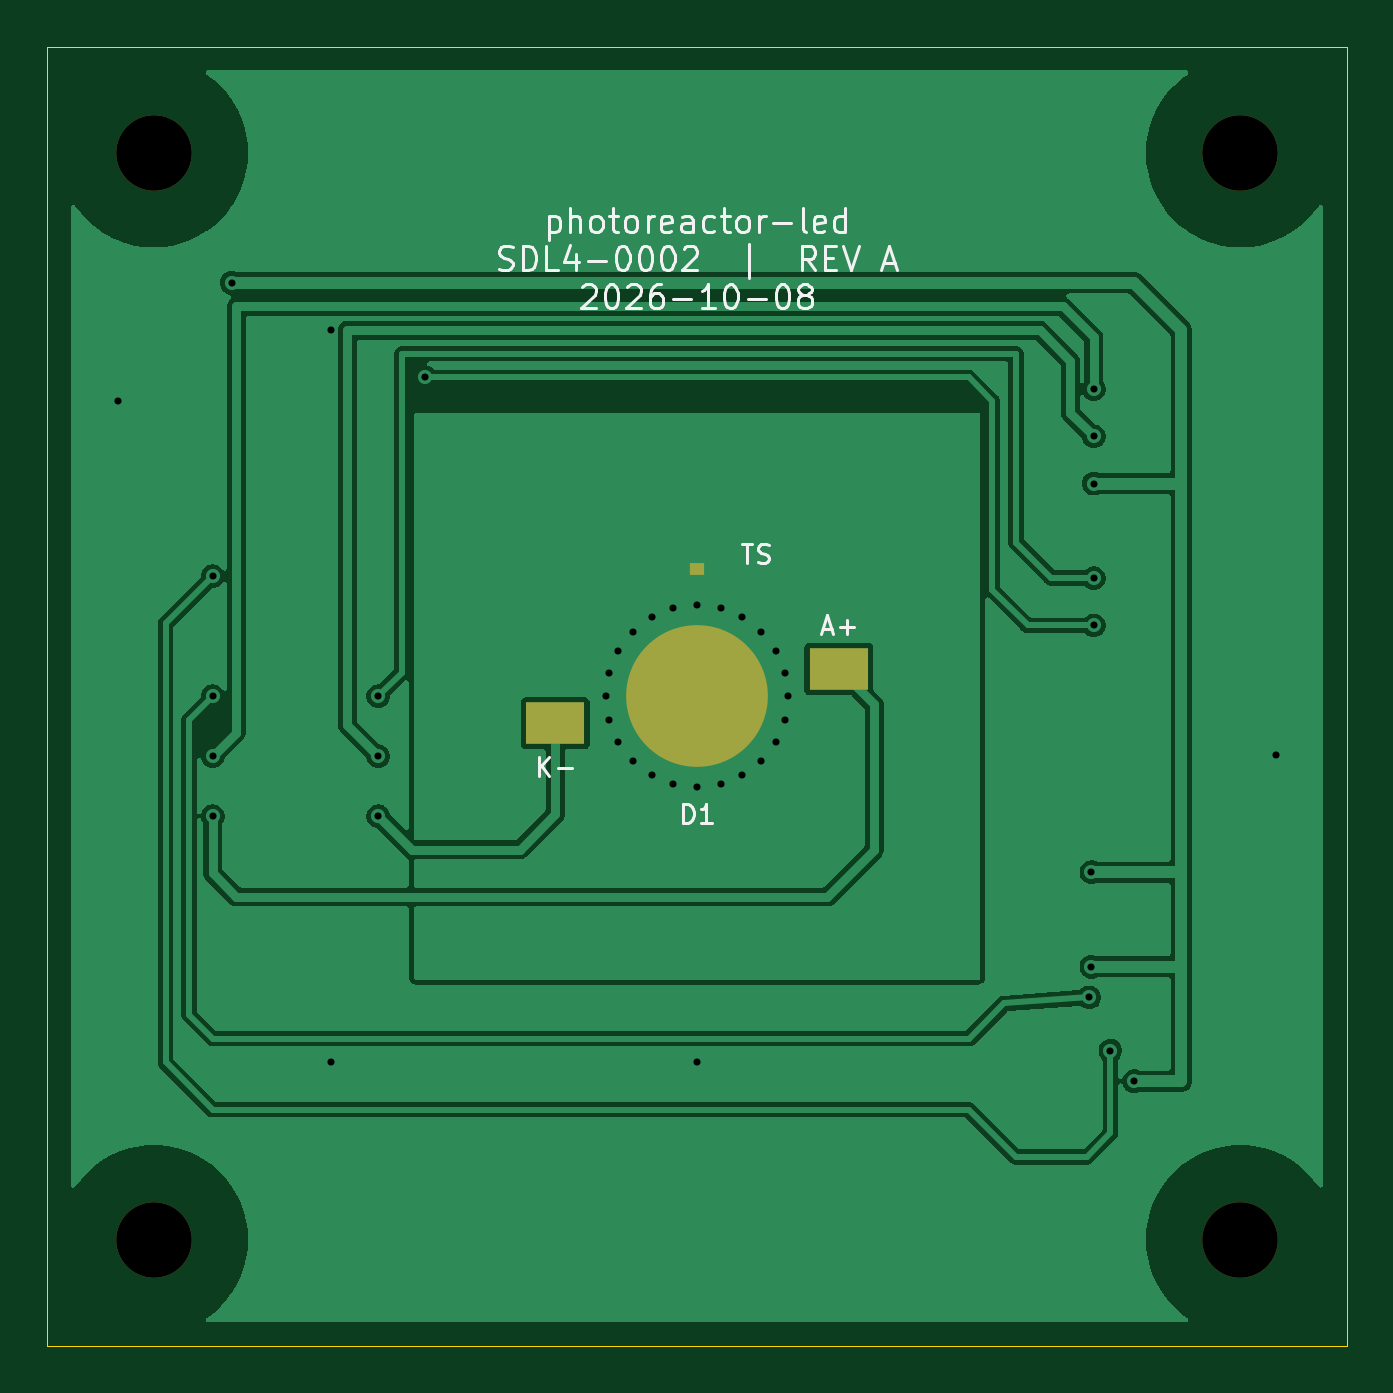
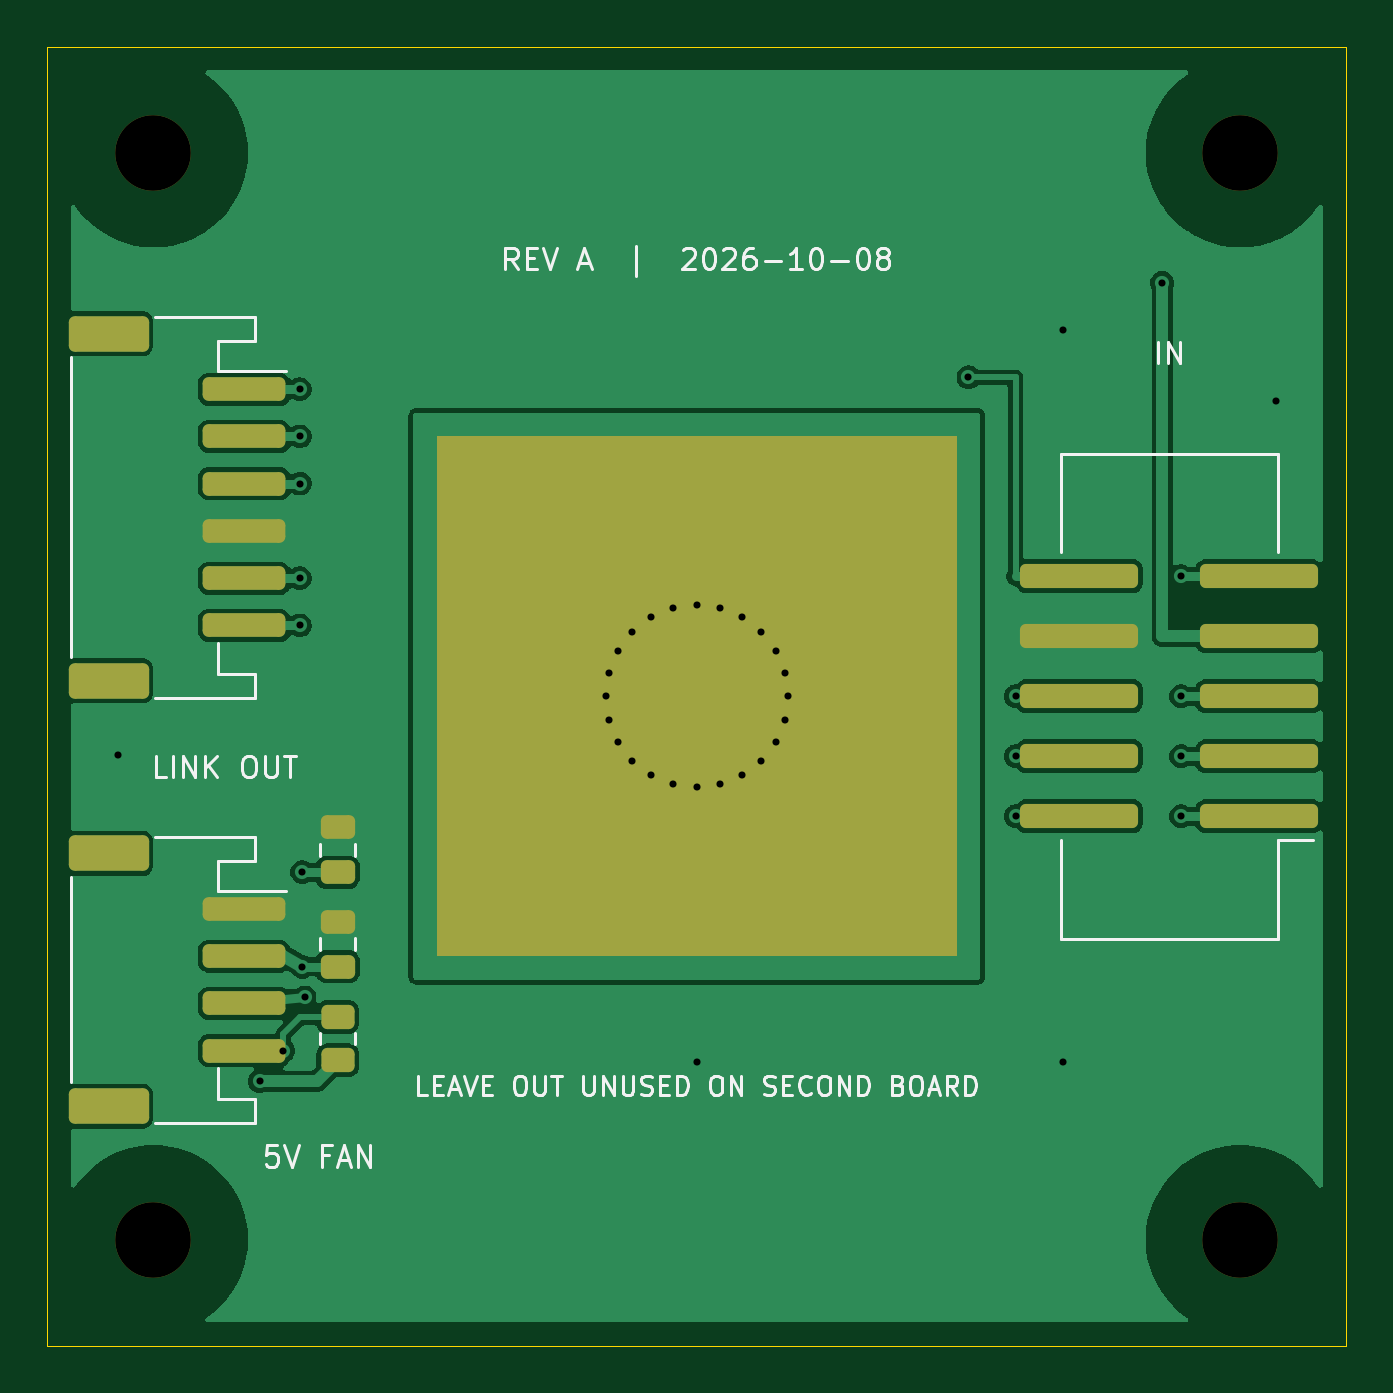
Circuit board: 11 layer files. Board 55.0 x 55.0 mm.
- bottom_copper: photoreactor_led-B_Cu.gbl (80810 bytes)
- bottom_mask: photoreactor_led-B_Mask.gbs (2709 bytes)
- paste: photoreactor_led-B_Paste.gbp (2385 bytes)
- bottom_silk: photoreactor_led-B_Silkscreen.gbo (26719 bytes)
- outline: photoreactor_led-Edge_Cuts.gm1 (620 bytes)
- top_copper: photoreactor_led-F_Cu.gtl (61487 bytes)
- top_mask: photoreactor_led-F_Mask.gts (875 bytes)
- paste: photoreactor_led-F_Paste.gtp (685 bytes)
- top_silk: photoreactor_led-F_Silkscreen.gto (22717 bytes)
- drill: photoreactor_led-NPTH.drl (372 bytes)
- drill: photoreactor_led-PTH.drl (976 bytes)

=== bottom_copper: photoreactor_led-B_Cu.gbl (80810 bytes, source omitted) ===
=== bottom_mask: photoreactor_led-B_Mask.gbs (2709 bytes, source withheld) ===
=== paste: photoreactor_led-B_Paste.gbp (2385 bytes, source withheld) ===
=== bottom_silk: photoreactor_led-B_Silkscreen.gbo (26719 bytes, source omitted) ===
=== outline: photoreactor_led-Edge_Cuts.gm1 ===
%TF.GenerationSoftware,KiCad,Pcbnew,10.0.3*%
%TF.CreationDate,2026-10-08T18:08:40-04:00*%
%TF.ProjectId,photoreactor_led,70686f74-6f72-4656-9163-746f725f6c65,A*%
%TF.SameCoordinates,Original*%
%TF.FileFunction,Profile,NP*%
%FSLAX46Y46*%
G04 Gerber Fmt 4.6, Leading zero omitted, Abs format (unit mm)*
G04 Created by KiCad (PCBNEW 10.0.3) date 2026-10-08 18:08:40*
%MOMM*%
%LPD*%
G01*
G04 APERTURE LIST*
%TA.AperFunction,Profile*%
%ADD10C,0.050000*%
%TD*%
G04 APERTURE END LIST*
D10*
X0Y0D02*
X55000000Y0D01*
X0Y-55000000D02*
X0Y0D01*
X55000000Y0D02*
X55000000Y-55000000D01*
X55000000Y-55000000D02*
X0Y-55000000D01*
M02*

=== top_copper: photoreactor_led-F_Cu.gtl (61487 bytes, source omitted) ===
=== top_mask: photoreactor_led-F_Mask.gts ===
%TF.GenerationSoftware,KiCad,Pcbnew,10.0.3*%
%TF.CreationDate,2026-10-08T18:08:40-04:00*%
%TF.ProjectId,photoreactor_led,70686f74-6f72-4656-9163-746f725f6c65,A*%
%TF.SameCoordinates,Original*%
%TF.FileFunction,Soldermask,Top*%
%TF.FilePolarity,Negative*%
%FSLAX46Y46*%
G04 Gerber Fmt 4.6, Leading zero omitted, Abs format (unit mm)*
G04 Created by KiCad (PCBNEW 10.0.3) date 2026-10-08 18:08:40*
%MOMM*%
%LPD*%
G01*
G04 APERTURE LIST*
%ADD10R,2.500000X1.800000*%
%ADD11C,6.000000*%
%ADD12C,3.200000*%
%ADD13R,0.600000X0.500000*%
G04 APERTURE END LIST*
D10*
%TO.C,D1*%
X33500000Y-26350000D03*
X21500000Y-28650000D03*
D11*
X27500000Y-27500000D03*
%TD*%
D12*
%TO.C,H2*%
X50500000Y-4500000D03*
%TD*%
%TO.C,H4*%
X50500000Y-50500000D03*
%TD*%
%TO.C,H3*%
X4500000Y-50500000D03*
%TD*%
D13*
%TO.C,TP_TS*%
X27500000Y-22100000D03*
%TD*%
D12*
%TO.C,H1*%
X4500000Y-4500000D03*
%TD*%
M02*

=== paste: photoreactor_led-F_Paste.gtp ===
%TF.GenerationSoftware,KiCad,Pcbnew,10.0.3*%
%TF.CreationDate,2026-10-08T18:08:40-04:00*%
%TF.ProjectId,photoreactor_led,70686f74-6f72-4656-9163-746f725f6c65,A*%
%TF.SameCoordinates,Original*%
%TF.FileFunction,Paste,Top*%
%TF.FilePolarity,Positive*%
%FSLAX46Y46*%
G04 Gerber Fmt 4.6, Leading zero omitted, Abs format (unit mm)*
G04 Created by KiCad (PCBNEW 10.0.3) date 2026-10-08 18:08:40*
%MOMM*%
%LPD*%
G01*
G04 APERTURE LIST*
%ADD10R,1.800000X1.800000*%
%ADD11R,2.500000X1.800000*%
G04 APERTURE END LIST*
D10*
%TO.C,D1*%
X28700000Y-28700000D03*
X28700000Y-26300000D03*
X26300000Y-28700000D03*
X26300000Y-26300000D03*
D11*
X33500000Y-26350000D03*
X21500000Y-28650000D03*
%TD*%
M02*

=== top_silk: photoreactor_led-F_Silkscreen.gto (22717 bytes, source omitted) ===
=== drill: photoreactor_led-NPTH.drl ===
M48
; DRILL file KiCad 10.0.3 date 2026-10-08T18:08:41
; FORMAT={-:-/ absolute / metric / decimal}
; #@! TF.CreationDate,2026-10-08T18:08:41-04:00
; #@! TF.GenerationSoftware,Kicad,Pcbnew,10.0.3
; #@! TF.FileFunction,NonPlated,1,2,NPTH
FMAT,2
METRIC
; #@! TA.AperFunction,NonPlated,NPTH,ComponentDrill
T1C3.200
%
G90
G05
T1
X4.5Y-4.5
X4.5Y-50.5
X50.5Y-4.5
X50.5Y-50.5
M30

=== drill: photoreactor_led-PTH.drl ===
M48
; DRILL file KiCad 10.0.3 date 2026-10-08T18:08:41
; FORMAT={-:-/ absolute / metric / decimal}
; #@! TF.CreationDate,2026-10-08T18:08:41-04:00
; #@! TF.GenerationSoftware,Kicad,Pcbnew,10.0.3
; #@! TF.FileFunction,Plated,1,2,PTH
FMAT,2
METRIC
; #@! TA.AperFunction,Plated,PTH,ViaDrill
T1C0.300
%
G90
G05
T1
X3.0Y-15.0
X7.0Y-22.42
X7.0Y-27.5
X7.0Y-30.04
X7.0Y-32.58
X7.8Y-10.0
X12.0Y-12.0
X12.0Y-43.0
X14.0Y-27.5
X14.0Y-30.04
X14.0Y-32.58
X16.0Y-14.0
X23.65Y-27.5
X23.781Y-26.504
X23.781Y-28.496
X24.166Y-25.575
X24.166Y-29.425
X24.778Y-24.778
X24.778Y-30.222
X25.575Y-24.166
X25.575Y-30.834
X26.504Y-23.781
X26.504Y-31.219
X27.5Y-23.65
X27.5Y-31.35
X27.5Y-43.0
X28.496Y-23.781
X28.496Y-31.219
X29.425Y-24.166
X29.425Y-30.834
X30.222Y-24.778
X30.222Y-30.222
X30.834Y-25.575
X30.834Y-29.425
X31.219Y-26.504
X31.219Y-28.496
X31.35Y-27.5
X44.1Y-40.25
X44.2Y-34.95
X44.2Y-38.95
X44.3Y-14.5
X44.3Y-16.5
X44.3Y-18.5
X44.3Y-22.5
X44.3Y-24.5
X45.0Y-42.5
X46.0Y-43.8
X52.0Y-30.0
M30
